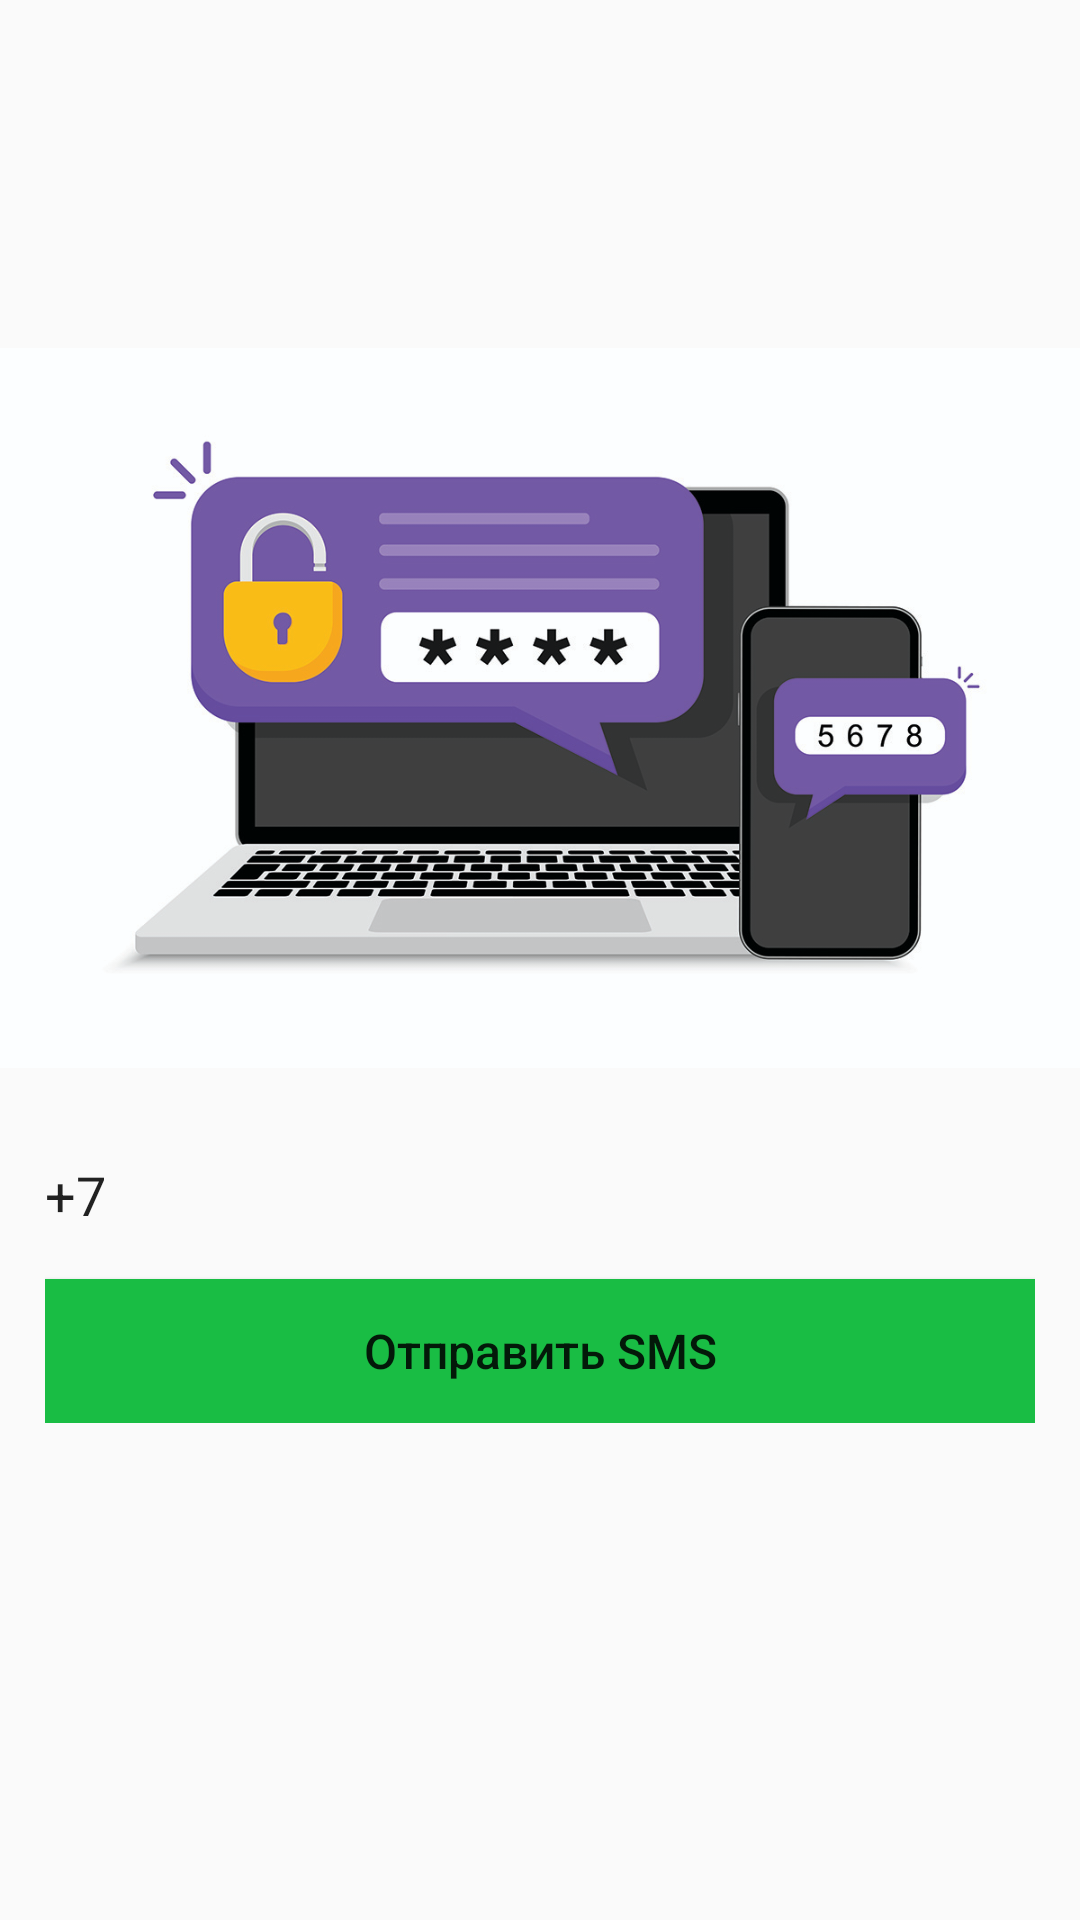

Reconstruct the res/layout file that produces this screen, plus the resources it refers to.
<!-- AndroidManifest.xml: application theme AppTheme -->
<!-- res/layout/activity_smsnumber.xml -->
<?xml version="1.0" encoding="utf-8"?>
<androidx.constraintlayout.widget.ConstraintLayout xmlns:android="http://schemas.android.com/apk/res/android"
    xmlns:app="http://schemas.android.com/apk/res-auto"
    xmlns:tools="http://schemas.android.com/tools"
    android:layout_width="match_parent"
    android:layout_height="match_parent"
    tools:context=".activities.SMSnumber">

    <RelativeLayout
        android:layout_width="match_parent"
        android:layout_height="wrap_content"
        app:layout_constraintBottom_toBottomOf="parent"
        app:layout_constraintTop_toTopOf="parent"
        android:layout_marginBottom="80dp">

        <LinearLayout
            android:id="@+id/linearLayout"
            android:layout_width="match_parent"
            android:layout_height="300dp"
            app:layout_constraintTop_toTopOf="parent">

            <ImageView
                android:layout_width="match_parent"
                android:layout_height="wrap_content"
                android:src="@drawable/ebay_account_security_requires_sms_verification_shutterstock_1945825402" />
        </LinearLayout>


        <LinearLayout
            android:layout_below="@+id/linearLayout"
            android:id="@+id/linearLayout2"
            android:layout_width="match_parent"
            android:layout_height="wrap_content"

            android:layout_marginHorizontal="15dp"
            app:layout_constraintTop_toBottomOf="@+id/linearLayout"
            tools:layout_editor_absoluteX="15dp">


            <LinearLayout
                android:layout_width="match_parent"
                android:layout_height="wrap_content"
                android:orientation="vertical">

                <EditText
                    android:id="@+id/number_phone"
                    android:layout_width="match_parent"
                    android:layout_height="wrap_content"
                    android:background="@drawable/shape"
                    android:hint="Номер телефона"
                    android:text="+7"
                    android:inputType="phone" />

                <Button
                    android:id="@+id/btn_sentSMS"
                    android:layout_width="match_parent"
                    android:layout_height="wrap_content"
                    android:layout_marginTop="16dp"
                    android:background="#19bd44"
                    android:inputType="textWebEditText"
                    android:text="Отправить SMS"
                    android:textColor="@color/bt_white"
                    android:textSize="16dp" />
            </LinearLayout>


        </LinearLayout>


    </RelativeLayout>




</androidx.constraintlayout.widget.ConstraintLayout>
<!-- resources referenced by this layout -->
<resources>
  <!-- drawable ebay_account_security_requires_sms_verification_shutterstock_1945825402: jpeg bitmap (drawable, 677214 bytes) -->
  <style name="AppTheme" parent="Theme.AppCompat.Light.DarkActionBar">
          
          <item name="colorPrimary">@color/colorGray</item>
          <item name="colorPrimaryDark">@color/colorGrayPrimary</item>
          <item name="colorAccent">@color/colorGray</item>
      </style>
  <color name="colorGray">#29739B</color>
  <color name="colorGrayPrimary">#1F5E80</color>
</resources>
